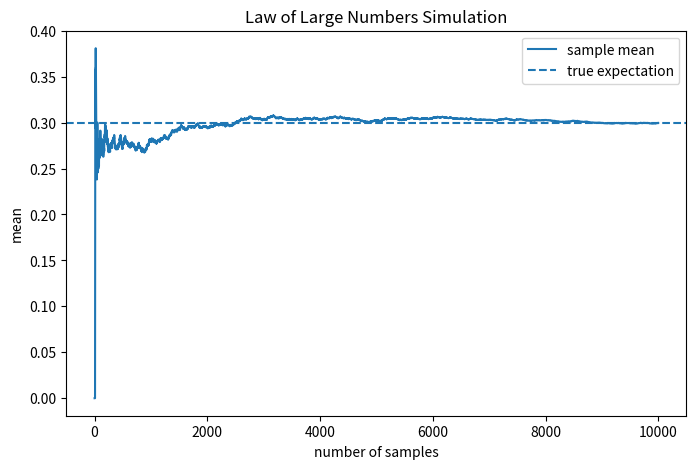

Write the Python code that produced this figure.
import numpy as np
import matplotlib.pyplot as plt

# true expectation
p = 0.3

# number of samples
n = 10000

# generate Bernoulli samples
samples = np.random.binomial(1, p, size=n)

# cumulative mean
means = np.cumsum(samples) / np.arange(1, n + 1)

# plot
plt.figure(figsize=(8,5))
plt.plot(means, label="sample mean")
plt.axhline(p, linestyle="--", label="true expectation")
plt.xlabel("number of samples")
plt.ylabel("mean")
plt.title("Law of Large Numbers Simulation")
plt.legend()
plt.show()
